Run: headless pygame with SDL's dummy video driver; simulated clock (each Clock.tick advances the game by its frame time, no real sleeping); random seed 0; keys injected as events and as key.get_pressed() state; no mouse input.
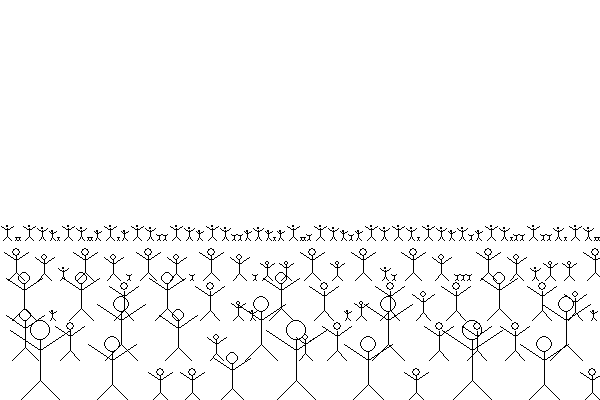
Frame 1 of 4 · flips 1–60 · no input
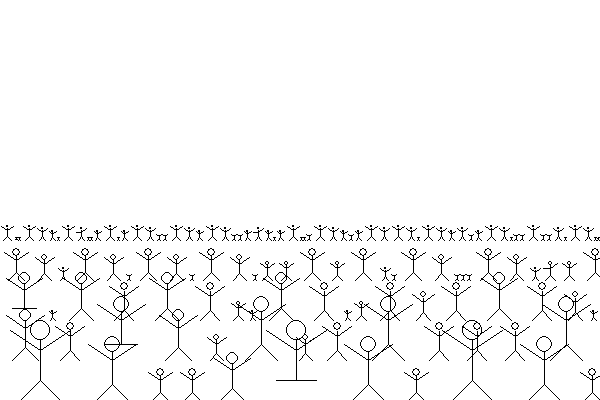
Frame 2 of 4 · flips 61–180 · tapped SPACE, RETURN · held RIGHT (→), D
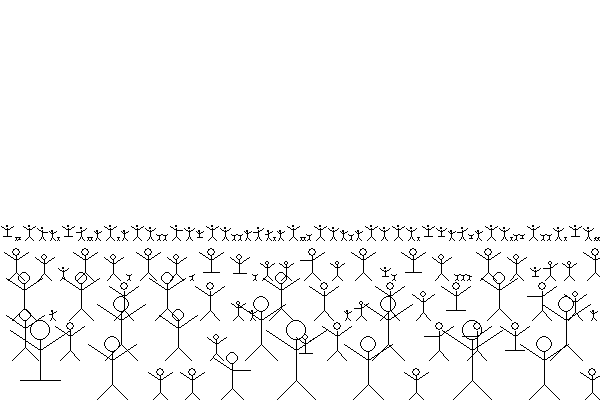
Frame 3 of 4 · flips 181–300 · held DOWN (↓), S
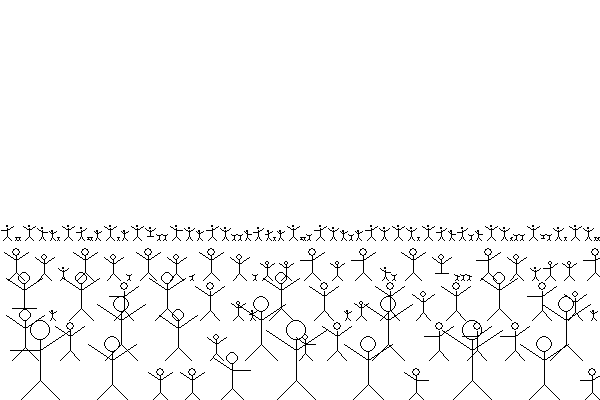
Frame 4 of 4 · flips 301–420 · held LEFT (←), A, UP (↑), W

The pygame program that drew these frames:

import pygame
import random
 
pygame.init()
 
DISPLAY_WIDTH = 600
DISPLAY_HEIGHT = 400
 
BLACK = (0,0,0)
WHITE = (255,255,255)
 
gameDisplay = pygame.display.set_mode((DISPLAY_WIDTH,DISPLAY_HEIGHT))
pygame.display.set_caption('My Cool Graphics')
clock = pygame.time.Clock()
 
families = []

class Dude:
  animationFinished = False
  
  
  def __init__(self, position, size):
    self.position = position
    self.size = size
    self.leftHanded = random.randrange(100) < 20
    # default the time to a random time so that all animations don't start at exactly
    # the same time
    self.time = pygame.time.get_ticks() + random.randrange(3000)
    self.animation = self.animateStanding

  def getExtentsRect(self):
    return pygame.Rect([0, 0, 16*self.size, 16*self.size])

  def drawStanding(self, gameDisplay):
    scale = self.size
    posAdjusted = (self.position[0], self.position[1] - (16*scale))

    # body
    pygame.draw.line(gameDisplay, (0,0,0), (posAdjusted[0]+(8 * scale),posAdjusted[1]+(4 * scale)), (posAdjusted[0]+(8 * scale),posAdjusted[1]+(12 * scale)))

    # left arm
    pygame.draw.line(gameDisplay, (0,0,0), (posAdjusted[0]+(2 * scale),posAdjusted[1]+(2 * scale)), (posAdjusted[0]+(8 * scale),posAdjusted[1]+(6 * scale)))

    # right arm
    pygame.draw.line(gameDisplay, (0,0,0), (posAdjusted[0]+(14 * scale),posAdjusted[1]+(2*scale)), (posAdjusted[0]+(8*scale),posAdjusted[1]+(6*scale)))

    # left leg
    pygame.draw.line(gameDisplay, (0,0,0), (posAdjusted[0]+(8*scale),posAdjusted[1]+(12*scale)), (posAdjusted[0]+(4*scale),posAdjusted[1]+(16*scale)))

    # right leg
    pygame.draw.line(gameDisplay, (0,0,0), (posAdjusted[0]+(8*scale),posAdjusted[1]+(12*scale)), (posAdjusted[0]+(12*scale),posAdjusted[1]+(16*scale)))

    # head
    pygame.draw.circle(gameDisplay, (0, 0, 0), [posAdjusted[0] + (8*scale),posAdjusted[1] + (2*scale)], 2*scale, 1)

  def drawWaving(self, gameDisplay):
    scale = self.size
    posAdjusted = (self.position[0], self.position[1] - (16*scale))

    # body
    pygame.draw.line(gameDisplay, (0,0,0), (posAdjusted[0]+(8 * scale),posAdjusted[1]+(4 * scale)), (posAdjusted[0]+(8 * scale),posAdjusted[1]+(12 * scale)))

    if self.leftHanded:
      # left arm normal
      pygame.draw.line(gameDisplay, (0,0,0), (posAdjusted[0]+(2 * scale),posAdjusted[1]+(2 * scale)), (posAdjusted[0]+(8 * scale),posAdjusted[1]+(6* scale)))
      # right arm waving
      pygame.draw.line(gameDisplay, (0,0,0), (posAdjusted[0]+(14 * scale),posAdjusted[1]+(6 *scale)), (posAdjusted[0]+(8 *scale),posAdjusted[1]+(6*scale)))

    else:
      # left arm waving
      pygame.draw.line(gameDisplay, (0,0,0), (posAdjusted[0]+(2 * scale),posAdjusted[1]+(6 * scale)), (posAdjusted[0]+(8 * scale),posAdjusted[1]+(6* scale)))
      # right arm normal
      pygame.draw.line(gameDisplay, (0,0,0), (posAdjusted[0]+(14 * scale),posAdjusted[1]+(2*scale)), (posAdjusted[0]+(8*scale),posAdjusted[1]+(6*scale)))


    # left leg
    pygame.draw.line(gameDisplay, (0,0,0), (posAdjusted[0]+(8*scale),posAdjusted[1]+(12*scale)), (posAdjusted[0]+(4*scale),posAdjusted[1]+(16*scale)))

    # right leg
    pygame.draw.line(gameDisplay, (0,0,0), (posAdjusted[0]+(8*scale),posAdjusted[1]+(12*scale)), (posAdjusted[0]+(12*scale),posAdjusted[1]+(16*scale)))

    # head
    pygame.draw.circle(gameDisplay, (0, 0, 0), [posAdjusted[0] + (8*scale),posAdjusted[1] + (2*scale)], 2*scale, 1)


  def drawSplits(self, gameDisplay):
    scale = self.size
    posAdjusted = (self.position[0], self.position[1] - (16*scale))

    # body
    pygame.draw.line(gameDisplay, (0,0,0), (posAdjusted[0]+(8 * scale),posAdjusted[1]+(4 * scale)), (posAdjusted[0]+(8 * scale),posAdjusted[1]+(12 * scale)))

    # left arm normal
    pygame.draw.line(gameDisplay, (0,0,0), (posAdjusted[0]+(2 * scale),posAdjusted[1]+(2 * scale)), (posAdjusted[0]+(8 * scale),posAdjusted[1]+(6 * scale)))
    # right arm normal
    pygame.draw.line(gameDisplay, (0,0,0), (posAdjusted[0]+(14 * scale),posAdjusted[1]+(2*scale)), (posAdjusted[0]+(8*scale),posAdjusted[1]+(6*scale)))


    # left leg
    pygame.draw.line(gameDisplay, (0,0,0), (posAdjusted[0]+(8*scale),posAdjusted[1]+(12*scale)), (posAdjusted[0]+(4*scale),posAdjusted[1]+(12*scale)))

    # right leg
    pygame.draw.line(gameDisplay, (0,0,0), (posAdjusted[0]+(8*scale),posAdjusted[1]+(12*scale)), (posAdjusted[0]+(12*scale),posAdjusted[1]+(12*scale)))

    # head
    pygame.draw.circle(gameDisplay, (0, 0, 0), [posAdjusted[0] + (8*scale),posAdjusted[1] + (2*scale)], 2*scale, 1)


  def animateWave(self, gameDisplay):
    timeElapsed = pygame.time.get_ticks() - self.time
    if timeElapsed % 1000 < 500:
      self.drawStanding(gameDisplay)
    else:
      self.drawWaving(gameDisplay)

    if timeElapsed > 5000:
      return True
    
    return False

  def animateJumpSplits(self, gameDisplay):
    timeElapsed = pygame.time.get_ticks() - self.time
    if timeElapsed < 300:
      self.drawStanding(gameDisplay)
    else:
      self.drawSplits(gameDisplay)

    if timeElapsed > 600:
      return True
    
    return False

  def animateStanding(self, gameDisplay):
    self.drawStanding(gameDisplay)

    timeElapsed = pygame.time.get_ticks() - self.time
    
    if timeElapsed > 2000:
      return True

    return False

  def draw(self,gameDisplay):
    if self.animationFinished:
      self.time = pygame.time.get_ticks()
      whichOne = random.randrange(3)
      if whichOne == 0:
        self.animation = self.animateWave
      elif whichOne == 1:
        self.animation = self.animateJumpSplits
      elif whichOne == 2:
        self.animation = self.animateStanding

    if self.animation:
      self.animationFinished = self.animation(gameDisplay)

    


class Family:
  def __init__(self, position, size):
    self.position = position
    self.size = size

    self.members = []

    x = position[0]
    # 80% chance that we have a mom
    if random.randrange(100) < 80:
      mom = Dude((x, position[1]), 5 * size)
      self.members.append(mom)
      x = x + mom.getExtentsRect().width
    # 80% chance that we have a dad
    if random.randrange(100) < 80:
      dad = Dude((x, position[1]), 4 * size)
      self.members.append(dad)
      x = x + dad.getExtentsRect().width

    for i in range(random.randrange(4)):
      kid = Dude((x, position[1]), (random.randrange(3) + 1) * size)
      self.members.append(kid)
      x = x + kid.getExtentsRect().width

  def getExtentsRect(self):
    width = 0
    height = 0
    for i in self.members:
      memberRect = i.getExtentsRect()
      width = width + memberRect.width
      if memberRect.height > height:
        height = memberRect.height
    
    return pygame.Rect([0, 0, width, height])

  def draw(self, gameDisplay):
    for i in self.members:
      i.draw(gameDisplay)  



def setup():
  gameDisplay.fill(WHITE)
  pygame.display.update()

  global families

  rows = 5
  for y in range(rows):
    columns = 7 * (y+1)
    xPos = 0
    for x in range(columns):
      family = Family((xPos,DISPLAY_HEIGHT - 200 * (y/rows)), 1 - y/rows)
      xPos = xPos + family.getExtentsRect().width
      families.append(family)



def graphicsLoop(): 
    gameExit = False
 
    while not gameExit:
 
        for event in pygame.event.get():
            if event.type == pygame.QUIT:
                pygame.quit()
                print("Goodbye.")
                quit()
 
 
        # erase the screen on each loop by filling the screen white
        gameDisplay.fill(WHITE)

        for i in families:
          i.draw(gameDisplay)

        pygame.display.update()
        
        
        # limit the refresh rate to 60 fps
        clock.tick(60)


setup()
graphicsLoop()
